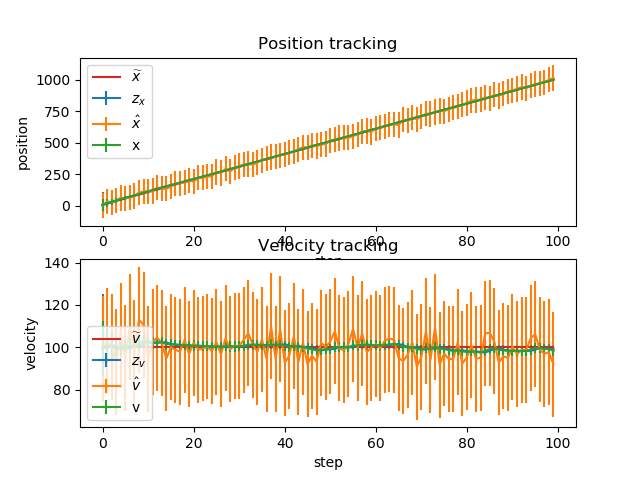

The table this chart was drawn from, first rows:
x_pred, x_pred_var, v_pred, v_pred_var, x, x_var, v, v_var, x_real, v_real, z_x, z_x_var, z_v, z_v_var
10, 100.2, 100, 25.25, 7.598, 50.06, 99.68, 12.56, 10, 100, 5.202, 100, 99.36, 25
17.57, 50.19, 99.68, 12.81, 23.63, 33.42, 100.8, 8.471, 20, 100, 35.72, 100, 103.1, 25
33.72, 33.5, 100.8, 8.721, 32.82, 25.09, 100.6, 6.466, 30, 100, 30.15, 100, 100.1, 25
42.89, 25.16, 100.6, 6.716, 43.04, 20.1, 99.02, 5.294, 40, 100, 43.64, 100, 92.98, 25
52.94, 20.15, 99.02, 5.544, 54.77, 16.77, 100.2, 4.537, 50, 100, 63.85, 100, 105.6, 25
64.79, 16.82, 100.2, 4.787, 64.39, 14.4, 99.38, 4.018, 60, 100, 62, 100, 95.03, 25
74.33, 14.44, 99.38, 4.268, 73.08, 12.62, 100.8, 3.646, 70, 100, 64.43, 100, 109.4, 25
83.16, 12.65, 100.8, 3.896, 82.75, 11.23, 100.4, 3.37, 80, 100, 79.44, 100, 97.39, 25
92.78, 11.27, 100.4, 3.62, 94.22, 10.12, 102, 3.162, 90, 100, 107, 100, 113, 25
104.4, 10.16, 102, 3.412, 105.2, 9.22, 103, 3.003, 100, 100, 113.4, 100, 110.6, 25
115.5, 9.25, 103, 3.253, 115.7, 8.467, 102, 2.878, 110, 100, 117.2, 100, 94.52, 25
125.9, 8.496, 102, 3.128, 125.3, 7.83, 102.1, 2.78, 120, 100, 117.8, 100, 102.5, 25
135.5, 7.858, 102.1, 3.03, 136.4, 7.286, 102.4, 2.703, 130, 100, 148.6, 100, 104.6, 25
146.7, 7.313, 102.4, 2.953, 145.9, 6.814, 102.3, 2.641, 140, 100, 135.7, 100, 102, 25
156.1, 6.841, 102.3, 2.891, 154.9, 6.403, 101.5, 2.591, 150, 100, 136.9, 100, 94.67, 25
165.1, 6.429, 101.5, 2.841, 164.3, 6.04, 101.4, 2.551, 160, 100, 152.4, 100, 100.1, 25
174.4, 6.066, 101.4, 2.801, 174.5, 5.719, 101.1, 2.519, 170, 100, 176, 100, 98.82, 25
184.6, 5.744, 101.1, 2.769, 184.4, 5.432, 100.8, 2.493, 180, 100, 180.1, 100, 97.88, 25
194.5, 5.457, 100.8, 2.743, 194.1, 5.175, 101, 2.472, 190, 100, 187, 100, 103.4, 25
204.2, 5.199, 101, 2.722, 204, 4.942, 100.6, 2.454, 200, 100, 200.2, 100, 96.85, 25
214, 4.967, 100.6, 2.704, 213, 4.732, 100.8, 2.44, 210, 100, 193, 100, 102.1, 25
223.1, 4.756, 100.8, 2.69, 223.1, 4.54, 100.6, 2.429, 220, 100, 222.9, 100, 98.88, 25
233.2, 4.565, 100.6, 2.679, 232.7, 4.365, 100.5, 2.42, 230, 100, 222.6, 100, 99.39, 25
242.8, 4.39, 100.5, 2.67, 242.3, 4.205, 100.5, 2.412, 240, 100, 232, 100, 100.4, 25
252.4, 4.229, 100.5, 2.662, 251.7, 4.058, 100.2, 2.406, 250, 100, 235.4, 100, 98.17, 25
261.7, 4.082, 100.2, 2.656, 262, 3.922, 100.5, 2.401, 260, 100, 269.7, 100, 102.5, 25
272.1, 3.946, 100.5, 2.651, 271.6, 3.796, 100.1, 2.397, 270, 100, 260.8, 100, 96.62, 25
281.6, 3.82, 100.1, 2.647, 282.1, 3.679, 100.5, 2.393, 280, 100, 293.8, 100, 104.2, 25
292.1, 3.703, 100.5, 2.643, 291.4, 3.571, 100.3, 2.391, 290, 100, 272, 100, 99.01, 25
301.4, 3.595, 100.3, 2.641, 301.5, 3.47, 100.4, 2.388, 300, 100, 303.8, 100, 100.7, 25
311.6, 3.494, 100.4, 2.638, 311.7, 3.376, 100.4, 2.386, 310, 100, 316, 100, 100.5, 25
321.8, 3.4, 100.4, 2.636, 322, 3.288, 100.7, 2.385, 320, 100, 329.1, 100, 103.5, 25
332.1, 3.312, 100.7, 2.635, 332.1, 3.206, 101.2, 2.384, 330, 100, 332.7, 100, 106.5, 25
342.2, 3.23, 101.2, 2.634, 341.7, 3.129, 101.2, 2.383, 340, 100, 326, 100, 101.1, 25
351.8, 3.152, 101.2, 2.633, 351.6, 3.056, 100.9, 2.382, 350, 100, 343.5, 100, 97.92, 25
361.7, 3.08, 100.9, 2.632, 361.7, 2.988, 101.2, 2.381, 360, 100, 361.4, 100, 103.7, 25
371.8, 3.012, 101.2, 2.631, 371.9, 2.924, 100.6, 2.381, 370, 100, 375.4, 100, 94.6, 25
381.9, 2.947, 100.6, 2.631, 382.1, 2.863, 101.5, 2.38, 380, 100, 386.6, 100, 109.9, 25
392.2, 2.887, 101.5, 2.63, 392.2, 2.806, 100.8, 2.38, 390, 100, 390.5, 100, 94.51, 25
402.2, 2.83, 100.8, 2.63, 402.2, 2.752, 101.5, 2.38, 400, 100, 401.9, 100, 108.5, 25
412.4, 2.776, 101.5, 2.63, 412.3, 2.701, 100.7, 2.379, 410, 100, 407.8, 100, 92.71, 25
422.3, 2.724, 100.7, 2.629, 422.3, 2.652, 100.2, 2.379, 420, 100, 422.1, 100, 96.01, 25
432.3, 2.676, 100.2, 2.629, 432.3, 2.606, 100.7, 2.379, 430, 100, 430.4, 100, 105.1, 25
442.4, 2.63, 100.7, 2.629, 442.5, 2.563, 99.99, 2.379, 440, 100, 449.3, 100, 93.13, 25
452.5, 2.586, 99.99, 2.629, 452.9, 2.521, 100.2, 2.379, 450, 100, 465.5, 100, 102.3, 25
462.9, 2.545, 100.2, 2.629, 462.9, 2.482, 99.43, 2.379, 460, 100, 464.1, 100, 92.01, 25
472.9, 2.506, 99.43, 2.629, 473, 2.444, 99.1, 2.378, 470, 100, 480.3, 100, 96, 25
483, 2.468, 99.1, 2.628, 482.8, 2.409, 98.54, 2.378, 480, 100, 474.9, 100, 93.17, 25
492.6, 2.432, 98.54, 2.628, 492.4, 2.375, 98.88, 2.378, 490, 100, 484.6, 100, 102.1, 25
502.3, 2.398, 98.88, 2.628, 502.1, 2.342, 98.99, 2.378, 500, 100, 491.2, 100, 100, 25
512, 2.366, 98.99, 2.628, 512.2, 2.311, 99.35, 2.378, 510, 100, 520.9, 100, 102.8, 25
522.1, 2.335, 99.35, 2.628, 522.2, 2.282, 100.1, 2.378, 520, 100, 525.8, 100, 107.6, 25
532.2, 2.306, 100.1, 2.628, 532.3, 2.254, 100.1, 2.378, 530, 100, 537.6, 100, 99.46, 25
542.3, 2.277, 100.1, 2.628, 542.3, 2.227, 99.93, 2.378, 540, 100, 539.7, 100, 98.59, 25
552.3, 2.251, 99.93, 2.628, 552, 2.201, 100.1, 2.378, 550, 100, 540.8, 100, 101.6, 25
562, 2.225, 100.1, 2.628, 561.8, 2.176, 100.9, 2.378, 560, 100, 552.2, 100, 108.8, 25
571.9, 2.2, 100.9, 2.628, 571.8, 2.153, 100.8, 2.378, 570, 100, 566.1, 100, 99.75, 25
581.8, 2.177, 100.8, 2.628, 582.1, 2.13, 101.3, 2.378, 580, 100, 591.6, 100, 106.5, 25
592.2, 2.154, 101.3, 2.628, 592.2, 2.109, 101, 2.378, 590, 100, 594.1, 100, 97.76, 25
602.3, 2.132, 101, 2.628, 602, 2.088, 100.9, 2.378, 600, 100, 584.5, 100, 99.68, 25
... 40 more rows
